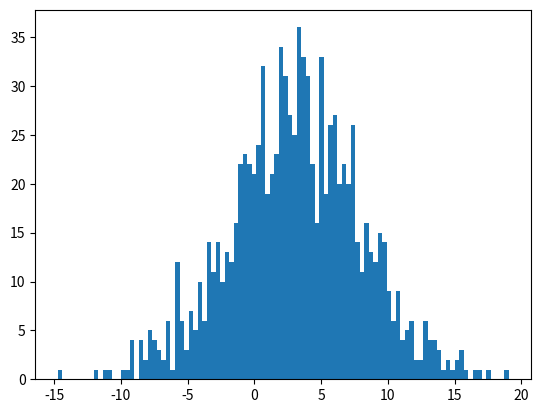

Generate this figure with matplotlib:
# Normal Data Distribution

# A typical normal data distribution:
import numpy
import matplotlib.pyplot as plt
x = numpy.random.normal(3.0, 5.0, 1000)
plt.hist(x, 100)
plt.show() 

# in the example above 3 is mean value, 5 is standard deviation and 1000 is value
# Note: A normal distribution graph is also known as the bell curve because 
# of it's characteristic shape of a bell.